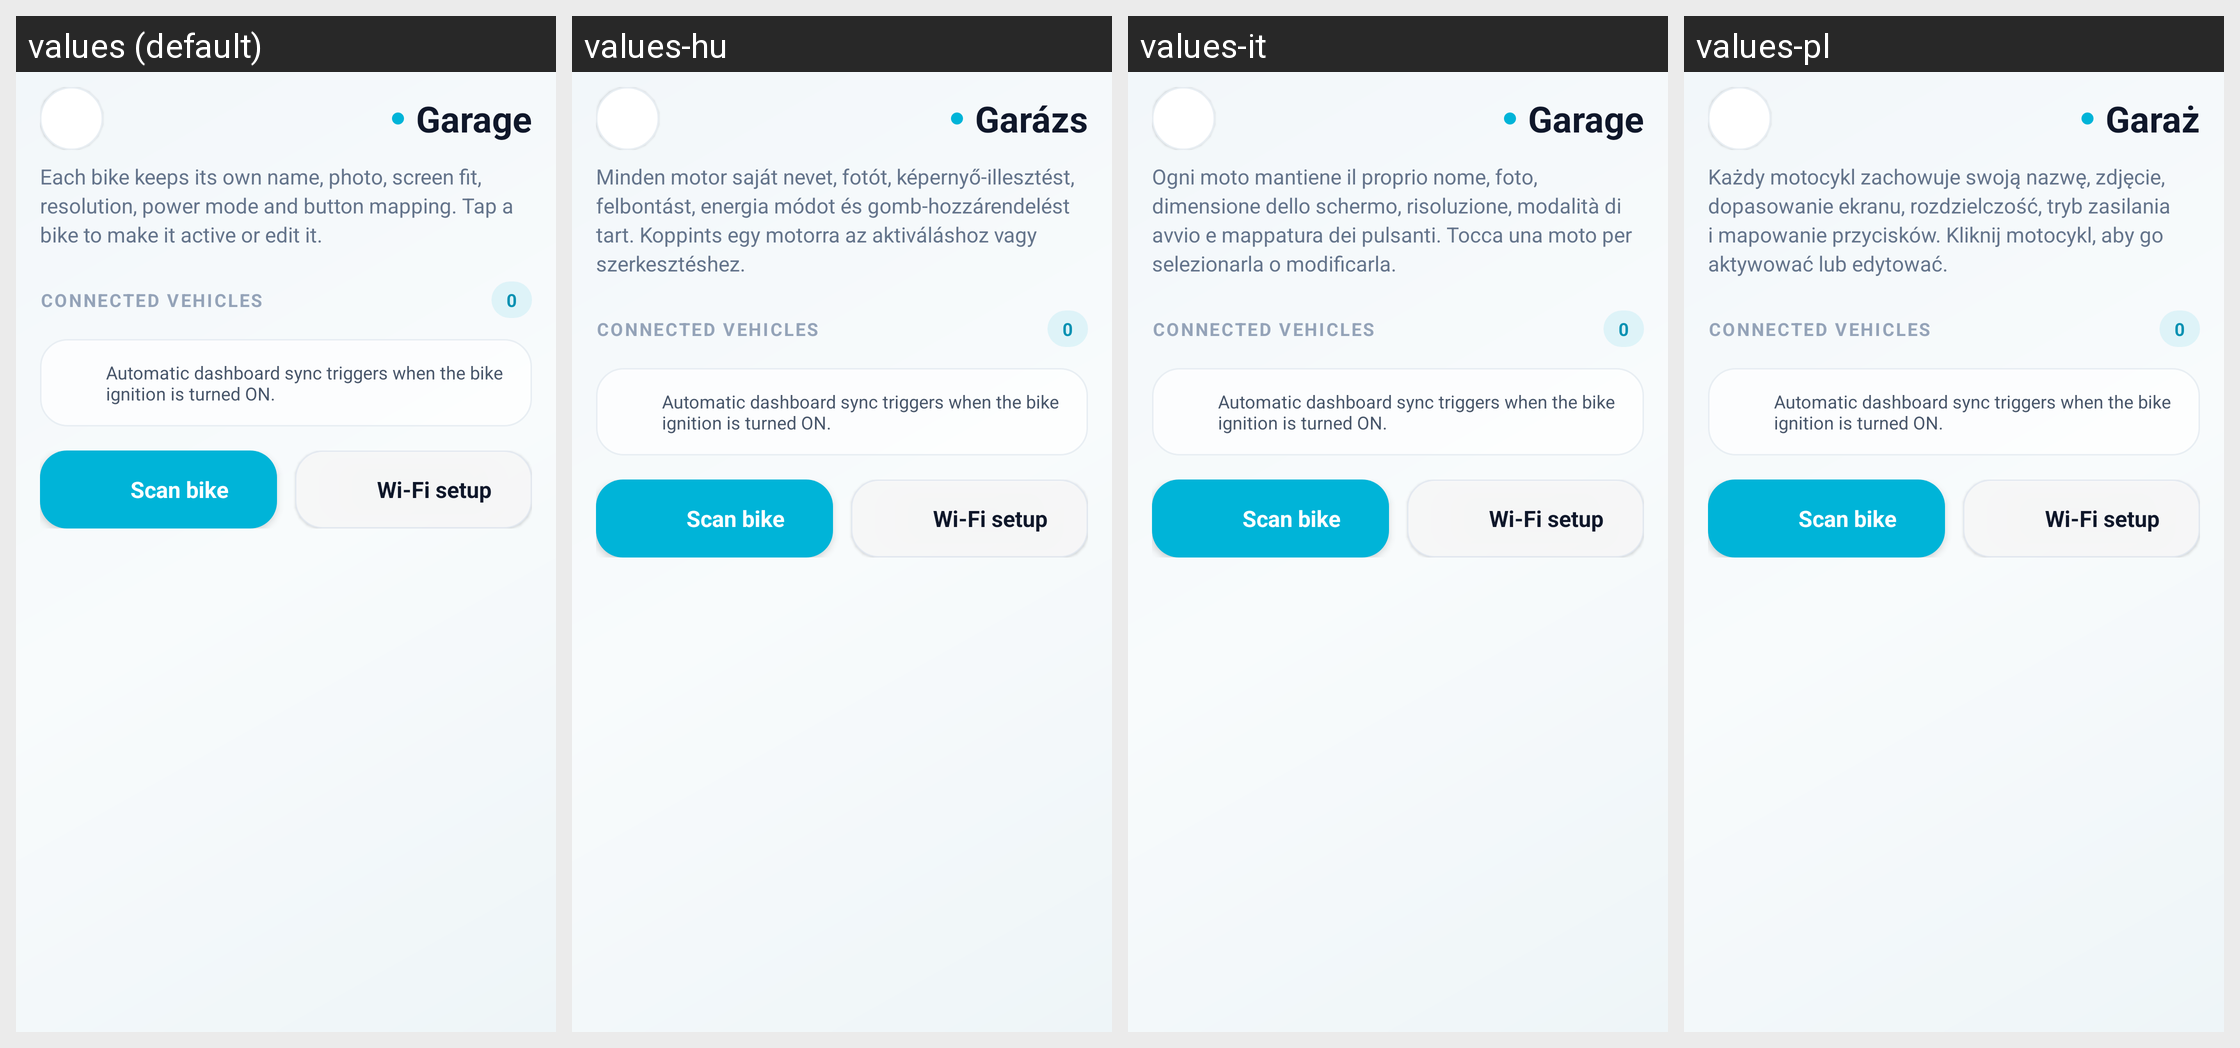

Translations of the strings shown on this Android screen, per locale in the grid:
Android screen res/layout/activity_garage.xml rendered under 4 locales, left to right: values (default), values-hu, values-it, values-pl. Device: Nexus 5 (rendered at 1080×1920; each locale shown at half size, 540×960, under a caption strip naming it); theme Theme.OpenCfMoto.
Other locales in the repository, not shown: values-bg, values-ca, values-cs, values-de, values-es, values-fr, values-ko, values-nl, values-pt, values-ro, values-tr.
Strings drawn on this screen, with the default value and each locale's value (text and hints the layout hard-codes, and strings that could not be matched under every locale, appear in the picture but are not listed):

garage_garage
  values: Garage
  values-hu: Garázs
  values-it: Garage
  values-pl: Garaż

garage_each_bike_keeps_its_own_name_photo_screen_fit_re
  values: Each bike keeps its own name, photo, screen fit, resolution, power mode and button mapping. Tap a bike to make it active or edit it.
  values-hu: Minden motor saját nevet, fotót, képernyő-illesztést, felbontást, energia módot és gomb-hozzárendelést tart. Koppints egy motorra az aktiváláshoz vagy szerkesztéshez.
  values-it: Ogni moto mantiene il proprio nome, foto, dimensione dello schermo, risoluzione, modalità di avvio e mappatura dei pulsanti. Tocca una moto per selezionarla o modificarla.
  values-pl: Każdy motocykl zachowuje swoją nazwę, zdjęcie, dopasowanie ekranu, rozdzielczość, tryb zasilania i mapowanie przycisków. Kliknij motocykl, aby go aktywować lub edytować.

garage_connected_vehicles
  values: CONNECTED VEHICLES
  values-hu: CONNECTED VEHICLES  [not translated; the default value is used]
  values-it: CONNECTED VEHICLES  [not translated; the default value is used]
  values-pl: CONNECTED VEHICLES  [not translated; the default value is used]

garage_auto_sync_hint
  values: Automatic dashboard sync triggers when the bike ignition is turned ON.
  values-hu: Automatic dashboard sync triggers when the bike ignition is turned ON.  [not translated; the default value is used]
  values-it: Automatic dashboard sync triggers when the bike ignition is turned ON.  [not translated; the default value is used]
  values-pl: Automatic dashboard sync triggers when the bike ignition is turned ON.  [not translated; the default value is used]

garage_scan_bike
  values: Scan bike
  values-hu: Scan bike  [not translated; the default value is used]
  values-it: Scan bike  [not translated; the default value is used]
  values-pl: Scan bike  [not translated; the default value is used]

garage_wifi_setup
  values: Wi‑Fi setup
  values-hu: Wi‑Fi setup  [not translated; the default value is used]
  values-it: Wi‑Fi setup  [not translated; the default value is used]
  values-pl: Wi‑Fi setup  [not translated; the default value is used]
